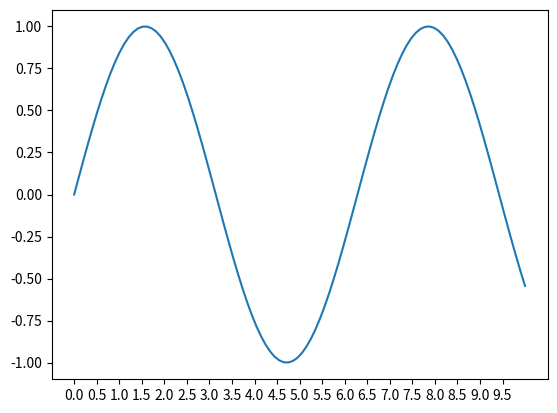

Write the Python code that produced this figure. (Note: this script raises an exception after producing the figure.)
import matplotlib.pyplot as plt
import numpy as np
 
# 创建数据
x = np.linspace(0, 10, 100)
y = np.sin(x)
 
# 创建折线图
fig, ax = plt.subplots()
ax.plot(x, y)
 
# 设置x轴的刻度标签为空字符串，从而隐藏部分坐标
xticks = ax.set_xticks(np.arange(0, 10, 0.5))
xticklabels = ax.set_xticklabels(['' if i % 0.5 == 0 else f'{i:.1f}' for i in xticks])
 
# 显示图表
plt.show()
